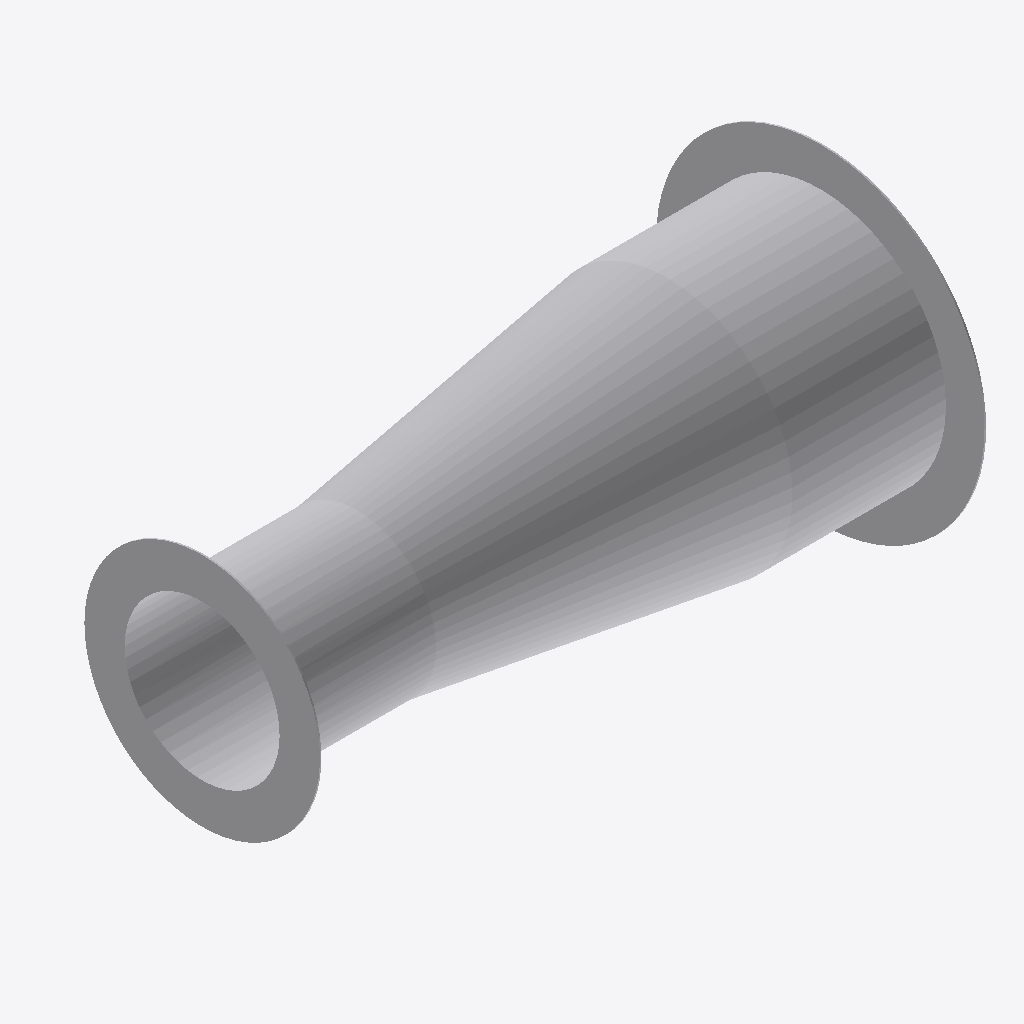
Isometric view of an IFC building model (IFC-SPF (STEP), schema IFC4, length unit millimetre), seen from the south-west, elements coloured by IFC class: 1 other element (light grey).
Extent 0.400 m × 0.212 m × 0.212 m (x, y, z). Elements (1): 1 IfcBuildingElementProxy.

HEADER;
FILE_DESCRIPTION((''),'2;1');
FILE_NAME('','2024-09-23T10:46:13',(''),(''),'Processor version 5.1.0.0','Xbim.IO.MemoryModel','');
FILE_SCHEMA(('IFC4'));
ENDSEC;
DATA;
#1=IFCPROJECT('3l1UOTSDTC0P3oUMpwClyX',#2,'Project',$,$,$,$,(#19,#22,#23),#7);
#78=IFCBUILDINGELEMENTPROXY('3asA8i8QT5G943nTmnOM71',#2,'Круглый переход',$,$,#98,#79,$,$);
ENDSEC;
